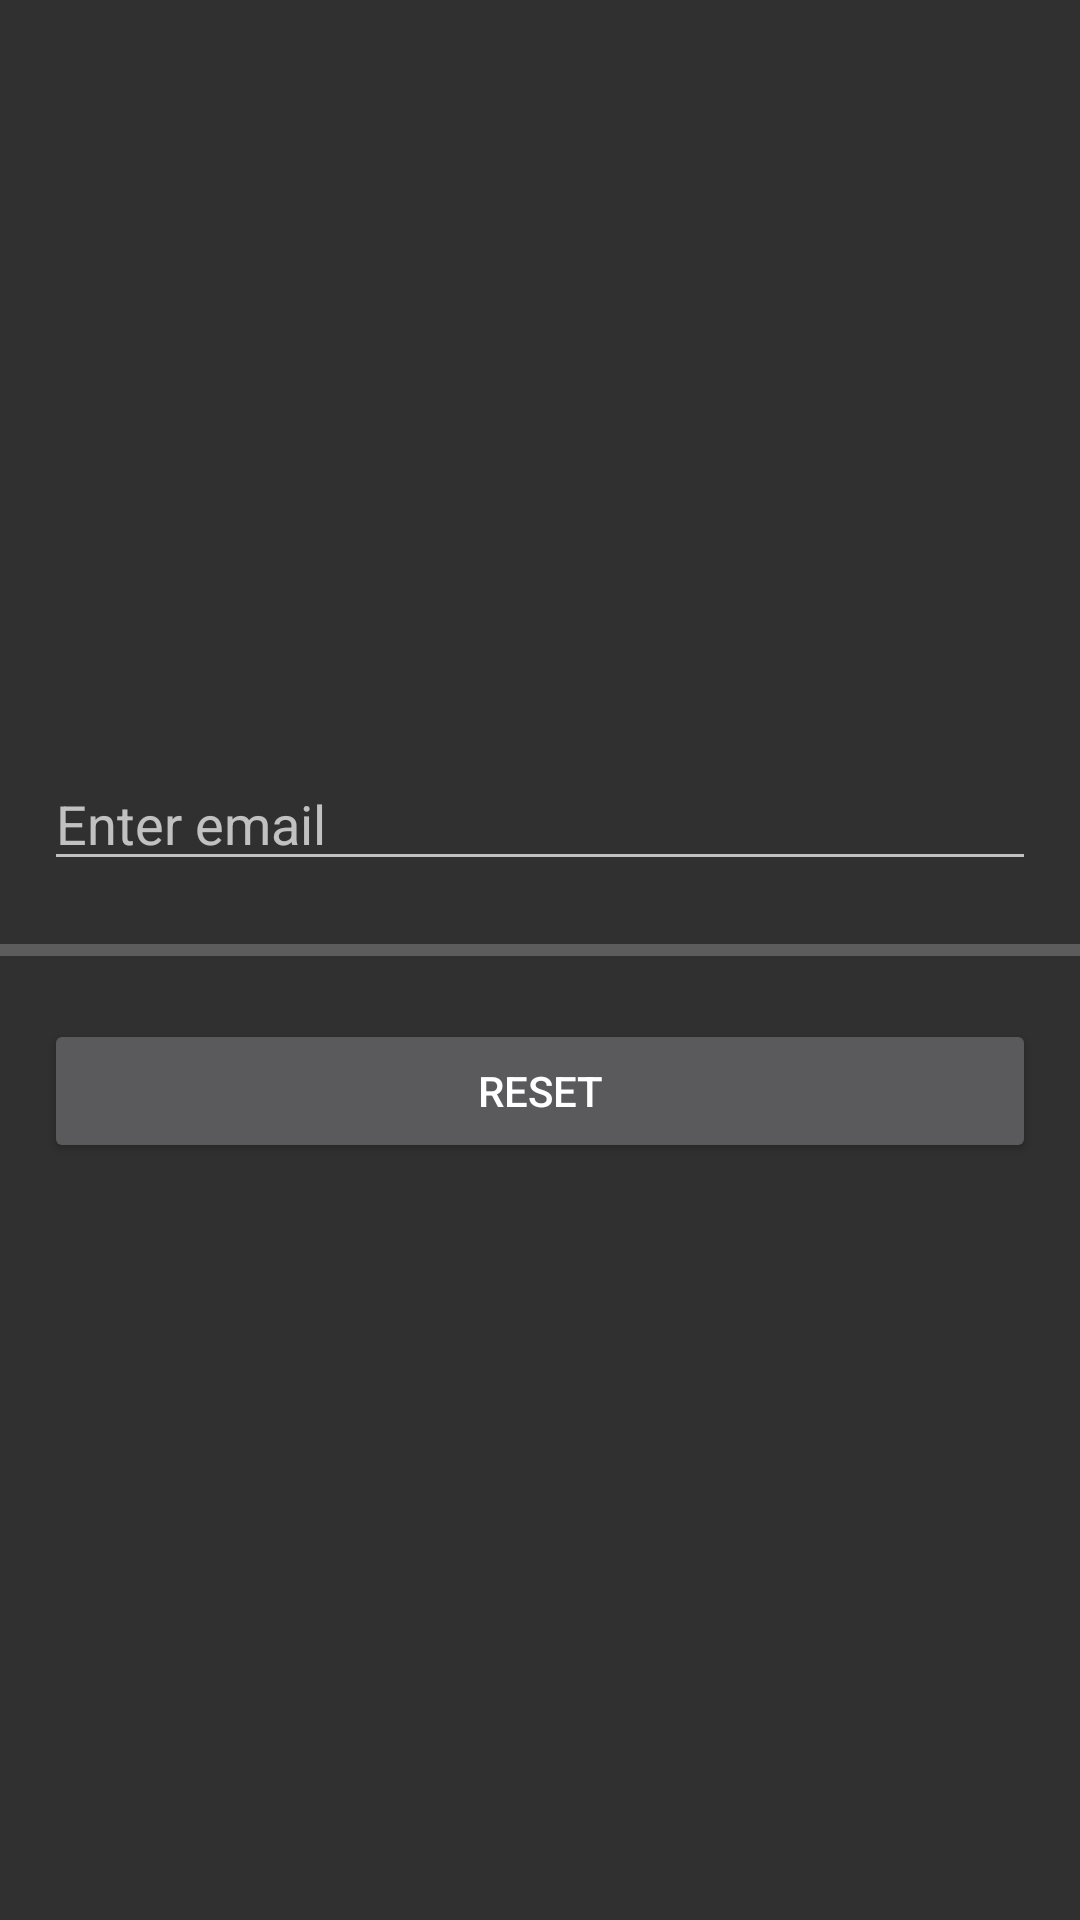

Layout XML and referenced resources for this Android screen:
<!-- AndroidManifest.xml: application theme Theme.AppCompat.NoActionBar -->
<!-- res/layout/activity_forgetpassword.xml -->
<?xml version="1.0" encoding="utf-8"?>
<RelativeLayout
    xmlns:android="http://schemas.android.com/apk/res/android"
    xmlns:tools="http://schemas.android.com/tools"
    android:layout_width="match_parent"
    android:layout_height="match_parent"
    android:orientation="vertical"
    android:paddingBottom="@dimen/activity_vertical_margin"
    android:paddingLeft="@dimen/activity_horizontal_margin"
    android:paddingRight="@dimen/activity_horizontal_margin"
    android:paddingTop="@dimen/activity_vertical_margin"
    tools:context=".loginActivity">

    <LinearLayout
        android:layout_centerVertical="true"
        android:layout_width="match_parent"
        android:layout_height="wrap_content"
        android:orientation="vertical">

        <EditText
            android:id="@+id/editTextEmail"
            android:layout_width="match_parent"
            android:layout_height="wrap_content"
            android:layout_margin="15dp"
            android:hint="Enter email"
            android:inputType="textEmailAddress" />

        <ProgressBar
            android:id="@+id/progressBar"
            android:layout_width="fill_parent"
            android:layout_height="wrap_content"

            style="@style/Widget.AppCompat.ProgressBar.Horizontal"/>

        <Button
            android:id="@+id/buttonreset"
            android:layout_width="match_parent"
            android:layout_height="wrap_content"
            android:layout_margin="15dp"
            android:onClick="Reset"
            android:text="Reset"
            tools:ignore="OnClick" />

    </LinearLayout>

</RelativeLayout>
<!-- resources referenced by this layout -->
<resources>

</resources>
